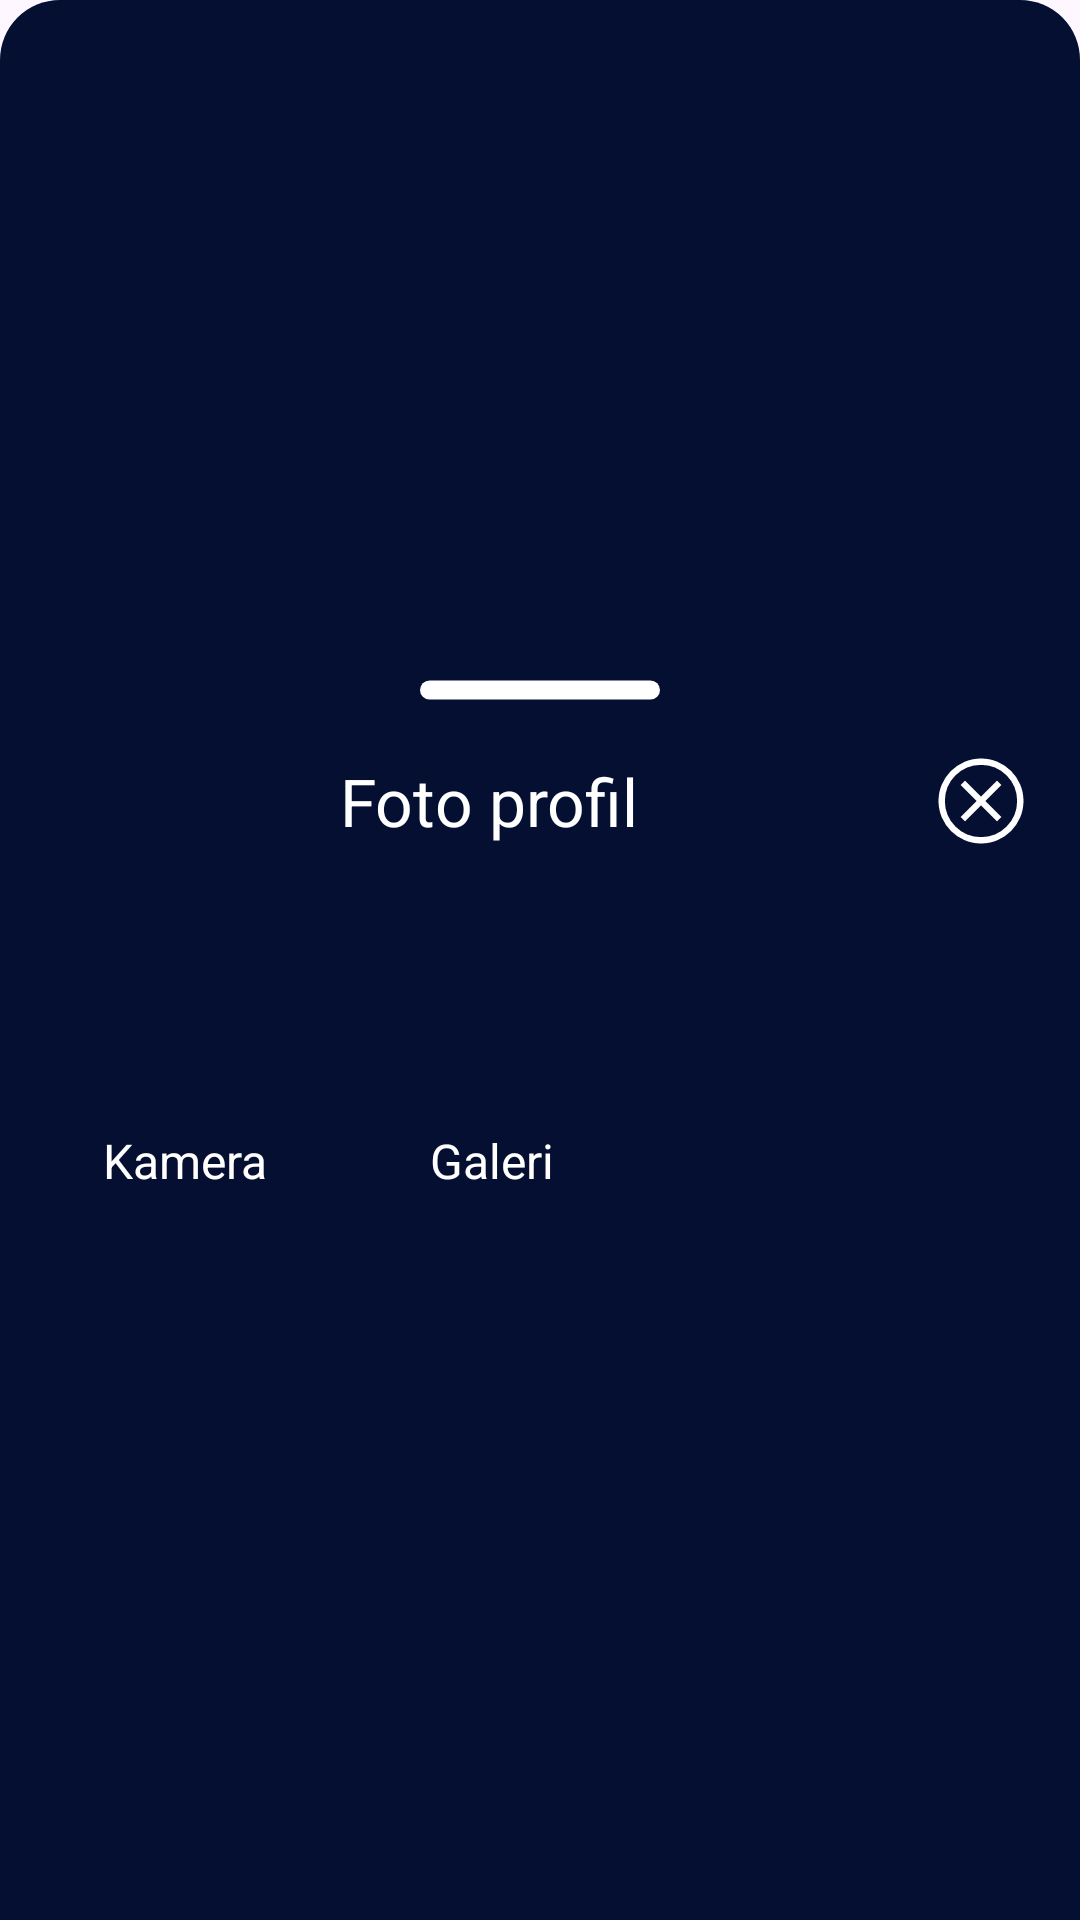

Produce the Android XML layout that renders to this screen, including the resource entries it uses.
<!-- AndroidManifest.xml: application theme Theme.HRMApps -->
<!-- res/layout/bottom_sheet_dialog.xml -->
<LinearLayout xmlns:android="http://schemas.android.com/apk/res/android"
    android:layout_width="match_parent"
    android:layout_height="wrap_content"
    android:orientation="vertical"
    android:gravity="center"
    android:background="@drawable/rounded_bottom_sheet"
    android:padding="16dp">
    <ImageView
        android:layout_width="80dp"
        android:layout_height="wrap_content"
        android:src="@drawable/rounded_line"/>
    <LinearLayout
        android:layout_width="match_parent"
        android:layout_height="wrap_content"
        android:orientation="horizontal"
        android:layout_marginTop="16dp"
        android:gravity="center_vertical">
        <TextView
            android:layout_width="0dp"
            android:layout_height="wrap_content"
            android:layout_weight="1"
            android:text="Foto profil"
            android:textColor="@color/white"
            android:textSize="22dp"
            android:textAlignment="center"/>
        <ImageView
            android:id="@+id/btnCancel"
            android:layout_width="34dp"
            android:layout_height="34dp"
            android:src="@drawable/ic_cancel"/>
    </LinearLayout>
    <LinearLayout
        android:layout_width="match_parent"
        android:layout_height="wrap_content"
        android:layout_marginTop="24dp"
        android:layout_marginBottom="16dp"
        android:layout_marginHorizontal="16dp"
        android:orientation="horizontal">
        <LinearLayout
            android:id="@+id/btnCamera"
            android:layout_width="wrap_content"
            android:layout_height="wrap_content"
            android:orientation="vertical"
            android:gravity="center_horizontal">
            <ImageView
                android:layout_width="60dp"
                android:layout_height="60dp"
                android:src="@drawable/ic_photo"
                android:padding="12dp"
                android:background="@drawable/circle_shape_button"
                android:backgroundTint="@color/transparent"/>
            <TextView
                android:layout_width="wrap_content"
                android:layout_height="wrap_content"
                android:text="Kamera"
                android:layout_marginTop="8dp"
                android:textColor="@color/white"
                android:textSize="16dp"
                android:textAlignment="center"/>
        </LinearLayout>

        <LinearLayout
            android:id="@+id/btnGaleri"
            android:layout_width="wrap_content"
            android:layout_height="wrap_content"
            android:orientation="vertical"
            android:layout_marginStart="42dp"
            android:gravity="center_horizontal">
            <ImageView
                android:layout_width="60dp"
                android:layout_height="60dp"
                android:src="@drawable/ic_image"
                android:padding="12dp"
                android:background="@drawable/circle_shape_button"
                android:backgroundTint="@color/transparent"/>
            <TextView
                android:layout_width="wrap_content"
                android:layout_height="wrap_content"
                android:text="Galeri"
                android:layout_marginTop="8dp"
                android:textColor="@color/white"
                android:textSize="16dp"
                android:textAlignment="center"/>
        </LinearLayout>

    </LinearLayout>
</LinearLayout>
<!-- resources referenced by this layout -->
<resources>
  <color name="transparent">#49FFFFFF</color>
  <color name="white">#FFFFFFFF</color>
  <!-- drawable ic_cancel (drawable) -->
  <vector xmlns:android="http://schemas.android.com/apk/res/android"
      android:width="48dp"
      android:height="48dp"
      android:viewportWidth="960"
      android:viewportHeight="960">
    <path
        android:pathData="m330,672 l150,-150 150,150 42,-42 -150,-150 150,-150 -42,-42 -150,150 -150,-150 -42,42 150,150 -150,150 42,42ZM480,880q-82,0 -155,-31.5t-127.5,-86Q143,708 111.5,635T80,480q0,-83 31.5,-156t86,-127Q252,143 325,111.5T480,80q83,0 156,31.5T763,197q54,54 85.5,127T880,480q0,82 -31.5,155T763,762.5q-54,54.5 -127,86T480,880ZM480,820q142,0 241,-99.5T820,480q0,-142 -99,-241t-241,-99q-141,0 -240.5,99T140,480q0,141 99.5,240.5T480,820ZM480,480Z"
        android:fillColor="#FFFFFF"/>
  </vector>
  <!-- drawable ic_image (drawable) -->
  <vector xmlns:android="http://schemas.android.com/apk/res/android"
      android:width="48dp"
      android:height="48dp"
      android:viewportWidth="960"
      android:viewportHeight="960">
    <path
        android:pathData="M180,840q-24,0 -42,-18t-18,-42v-600q0,-24 18,-42t42,-18h600q24,0 42,18t18,42v600q0,24 -18,42t-42,18L180,840ZM180,780h600v-600L180,180v600ZM236,683h489L578,487 446,658l-93,-127 -117,152ZM180,780v-600,600Z"
        android:fillColor="@color/primary_dark_second"/>
  </vector>
  <!-- drawable ic_photo (drawable) -->
  <vector xmlns:android="http://schemas.android.com/apk/res/android"
      android:width="24dp"
      android:height="24dp"
      android:viewportWidth="960"
      android:viewportHeight="960">
    <path
        android:pathData="M480,700q75,0 127.5,-52.5T660,520q0,-75 -52.5,-127.5T480,340q-75,0 -127.5,52.5T300,520q0,75 52.5,127.5T480,700ZM480,620q-42,0 -71,-29t-29,-71q0,-42 29,-71t71,-29q42,0 71,29t29,71q0,42 -29,71t-71,29ZM160,840q-33,0 -56.5,-23.5T80,760v-480q0,-33 23.5,-56.5T160,200h126l74,-80h240l74,80h126q33,0 56.5,23.5T880,280v480q0,33 -23.5,56.5T800,840L160,840ZM160,760h640v-480L638,280l-73,-80L395,200l-73,80L160,280v480ZM480,520Z"
        android:fillColor="@color/primary_dark_second"/>
  </vector>
  <!-- drawable rounded_bottom_sheet (drawable) -->
  <?xml version="1.0" encoding="utf-8"?>
  <shape xmlns:android="http://schemas.android.com/apk/res/android"
      android:shape="rectangle">
      <solid android:color="@color/primary_dark_second" />
      <corners android:topLeftRadius="20dp" android:topRightRadius="20dp" />
  </shape>
  <!-- drawable rounded_line (drawable) -->
  <shape xmlns:android="http://schemas.android.com/apk/res/android"
      android:shape="rectangle">
      <size
          android:width="100dp"
          android:height="8dp" />
      <solid android:color="#FFFFFF" />
      <corners android:radius="4dp" />
  </shape>
  <style name="Theme.HRMApps" parent="Base.Theme.HRMApps" />
  <color name="primary_dark_second">#050F32</color>
  <style name="Base.Theme.HRMApps" parent="Theme.Material3.DayNight.NoActionBar">
          <item name="android:statusBarColor">#011753</item>
          
          
      </style>
</resources>
